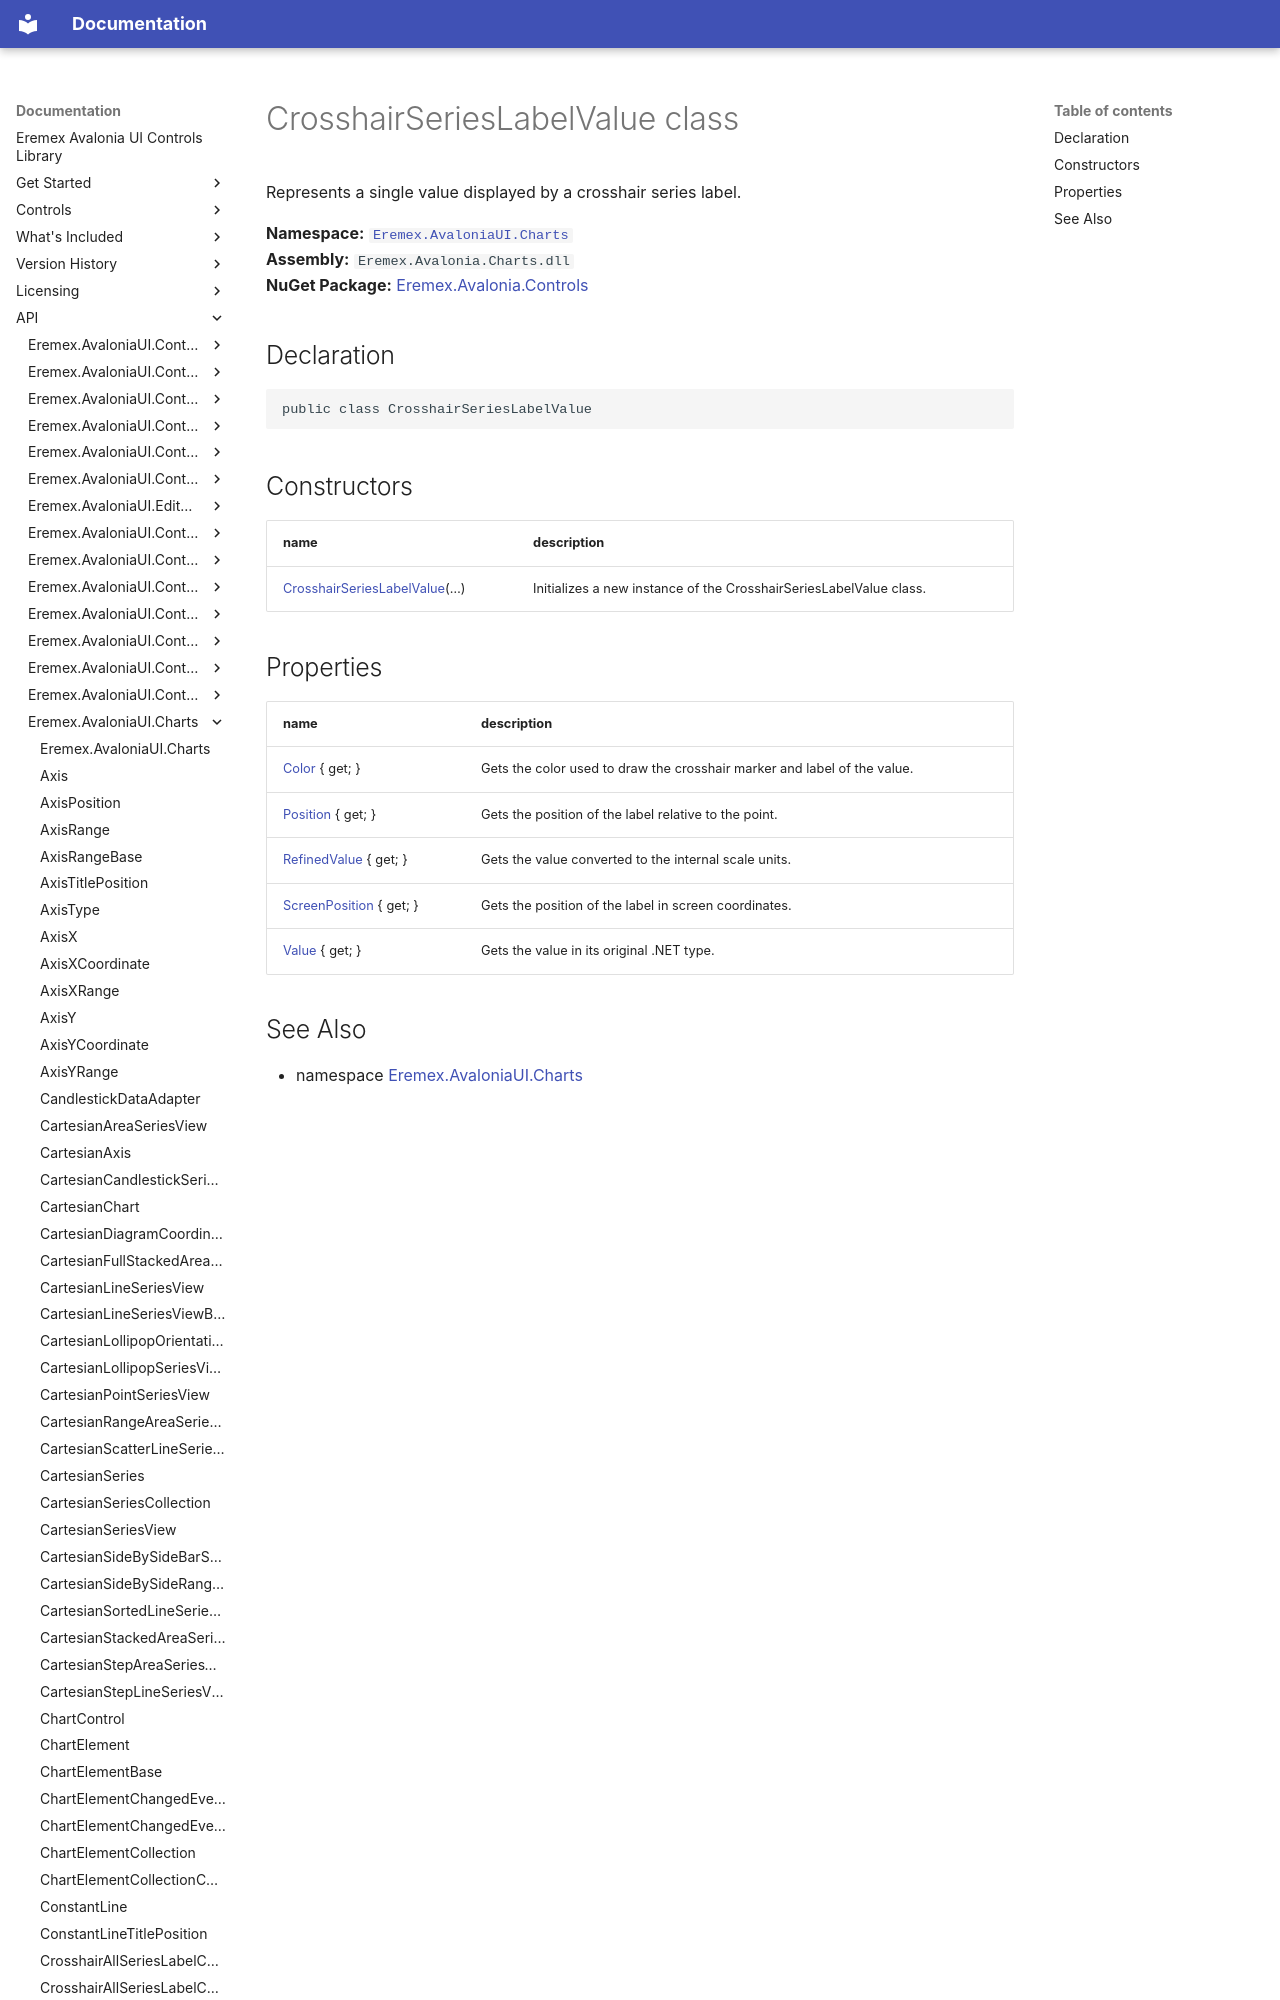

repository: Eremex/controls-doc · page: API/Eremex.AvaloniaUI.Charts/CrosshairSeriesLabelValue/index.html · generator: mkdocs

# CrosshairSeriesLabelValue class

Represents a single value displayed by a crosshair series label.

**Namespace:** [`Eremex.AvaloniaUI.Charts`](./index.md)  
**Assembly:** `Eremex.Avalonia.Charts.dll`  
**NuGet Package:** [Eremex.Avalonia.Controls](https://www.nuget.org/packages/Eremex.Avalonia.Controls)

## Declaration

```csharp
public class CrosshairSeriesLabelValue
```

## Constructors

| name | description |
| --- | --- |
| [CrosshairSeriesLabelValue](CrosshairSeriesLabelValue/CrosshairSeriesLabelValue.md)(…) | Initializes a new instance of the CrosshairSeriesLabelValue class. |
